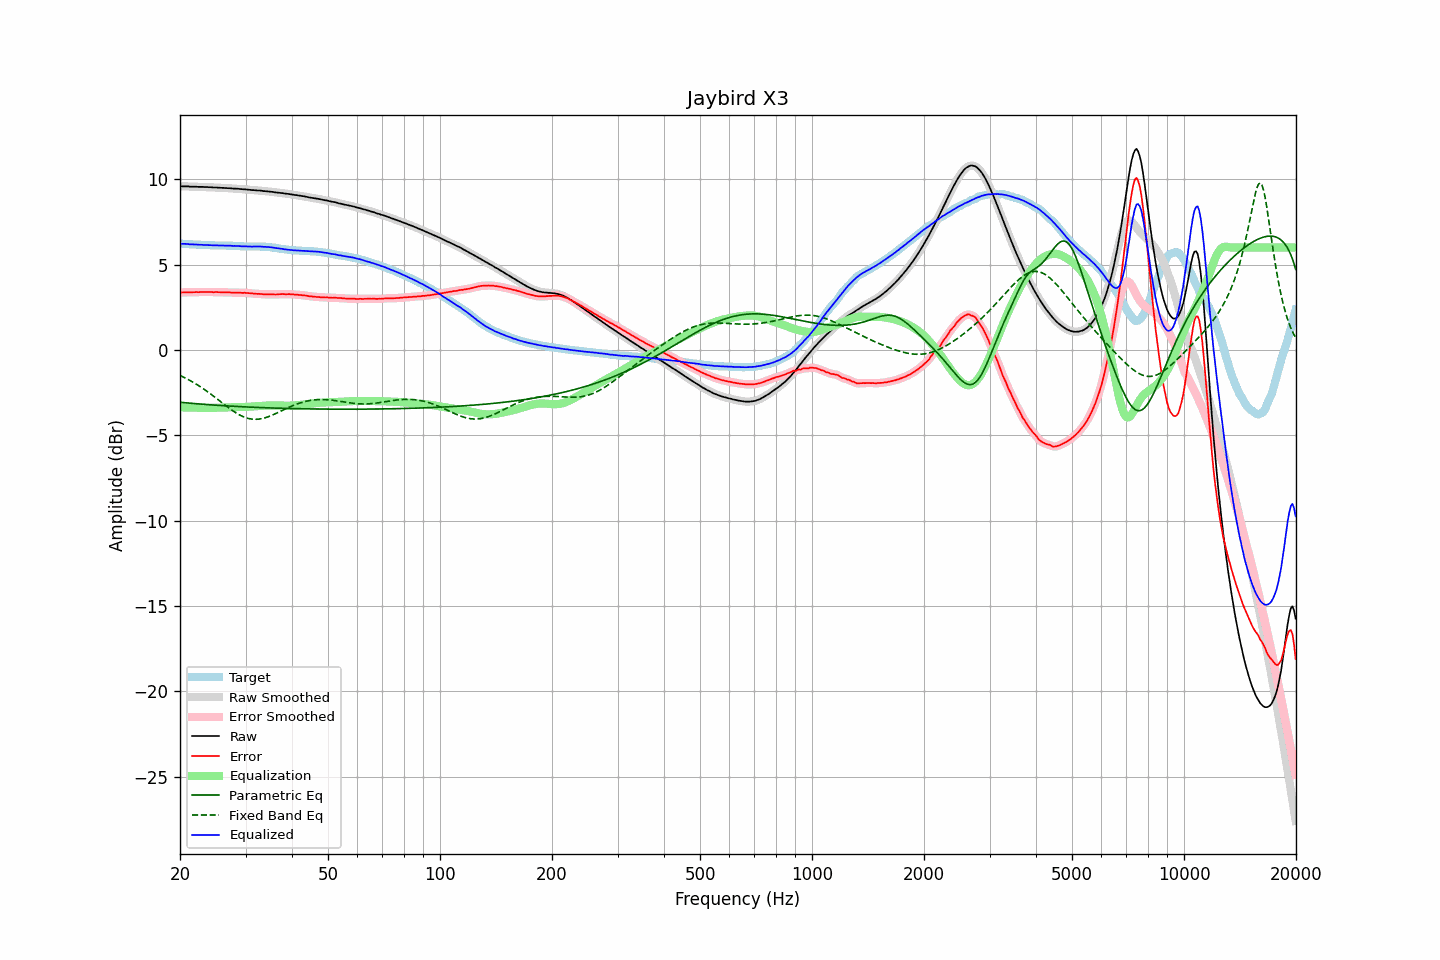

The table this chart was drawn from, first rows:
frequency, raw, error, smoothed, error_smoothed, equalization, parametric_eq, fixed_band_eq, equalized_raw, equalized_smoothed, target
20.00, 9.58, 3.36, 9.58, 3.36, -3.36, -3.06, -1.50, 6.22, 6.22, 6.22
20.20, 9.58, 3.36, 9.58, 3.36, -3.36, -3.07, -1.54, 6.22, 6.22, 6.22
20.40, 9.58, 3.37, 9.59, 3.37, -3.37, -3.08, -1.58, 6.22, 6.22, 6.21
20.61, 9.58, 3.37, 9.58, 3.37, -3.37, -3.09, -1.63, 6.21, 6.21, 6.21
20.81, 9.58, 3.38, 9.58, 3.38, -3.37, -3.10, -1.68, 6.21, 6.21, 6.20
21.02, 9.58, 3.38, 9.58, 3.38, -3.38, -3.11, -1.73, 6.21, 6.20, 6.20
21.23, 9.56, 3.37, 9.57, 3.38, -3.38, -3.12, -1.78, 6.19, 6.19, 6.19
21.44, 9.56, 3.37, 9.56, 3.37, -3.38, -3.12, -1.83, 6.18, 6.18, 6.19
21.66, 9.56, 3.38, 9.56, 3.38, -3.38, -3.13, -1.88, 6.18, 6.18, 6.18
21.87, 9.56, 3.38, 9.56, 3.38, -3.38, -3.14, -1.94, 6.18, 6.18, 6.18
22.09, 9.56, 3.39, 9.56, 3.39, -3.38, -3.15, -2.00, 6.18, 6.17, 6.17
22.31, 9.55, 3.38, 9.56, 3.39, -3.39, -3.16, -2.06, 6.17, 6.17, 6.17
22.54, 9.55, 3.38, 9.55, 3.39, -3.39, -3.16, -2.12, 6.16, 6.16, 6.17
22.76, 9.55, 3.39, 9.55, 3.39, -3.39, -3.17, -2.18, 6.16, 6.16, 6.16
22.99, 9.55, 3.40, 9.55, 3.39, -3.39, -3.18, -2.24, 6.16, 6.16, 6.16
23.22, 9.54, 3.40, 9.55, 3.40, -3.40, -3.19, -2.30, 6.15, 6.15, 6.15
23.45, 9.54, 3.40, 9.54, 3.40, -3.40, -3.19, -2.37, 6.15, 6.15, 6.15
23.69, 9.54, 3.40, 9.54, 3.40, -3.40, -3.20, -2.44, 6.15, 6.14, 6.15
23.92, 9.53, 3.40, 9.54, 3.40, -3.39, -3.21, -2.50, 6.14, 6.14, 6.14
24.16, 9.53, 3.40, 9.53, 3.39, -3.39, -3.22, -2.57, 6.14, 6.14, 6.13
24.40, 9.52, 3.39, 9.52, 3.39, -3.39, -3.22, -2.65, 6.13, 6.13, 6.13
24.65, 9.51, 3.38, 9.52, 3.39, -3.39, -3.23, -2.72, 6.12, 6.13, 6.13
24.89, 9.51, 3.39, 9.51, 3.39, -3.39, -3.24, -2.79, 6.13, 6.12, 6.12
25.14, 9.51, 3.39, 9.51, 3.39, -3.38, -3.24, -2.86, 6.13, 6.13, 6.12
25.39, 9.50, 3.38, 9.51, 3.39, -3.38, -3.25, -2.94, 6.12, 6.12, 6.12
25.65, 9.50, 3.38, 9.50, 3.38, -3.38, -3.25, -3.01, 6.12, 6.12, 6.12
25.91, 9.49, 3.37, 9.49, 3.37, -3.38, -3.26, -3.08, 6.12, 6.12, 6.12
26.16, 9.49, 3.37, 9.49, 3.37, -3.38, -3.27, -3.16, 6.12, 6.12, 6.12
26.43, 9.48, 3.37, 9.48, 3.37, -3.37, -3.27, -3.23, 6.11, 6.11, 6.12
26.69, 9.48, 3.38, 9.48, 3.37, -3.37, -3.28, -3.30, 6.11, 6.11, 6.11
26.96, 9.47, 3.37, 9.48, 3.37, -3.37, -3.28, -3.37, 6.11, 6.11, 6.11
27.23, 9.47, 3.37, 9.47, 3.37, -3.36, -3.29, -3.44, 6.11, 6.11, 6.10
27.50, 9.46, 3.36, 9.46, 3.36, -3.36, -3.29, -3.51, 6.10, 6.10, 6.10
27.77, 9.45, 3.35, 9.46, 3.36, -3.36, -3.30, -3.57, 6.09, 6.10, 6.10
28.05, 9.45, 3.36, 9.45, 3.35, -3.36, -3.31, -3.64, 6.10, 6.09, 6.09
28.33, 9.44, 3.35, 9.45, 3.36, -3.36, -3.31, -3.70, 6.09, 6.09, 6.09
28.62, 9.44, 3.35, 9.44, 3.36, -3.35, -3.32, -3.75, 6.09, 6.09, 6.09
28.90, 9.43, 3.36, 9.43, 3.35, -3.35, -3.32, -3.80, 6.08, 6.08, 6.08
29.19, 9.42, 3.35, 9.42, 3.35, -3.35, -3.33, -3.85, 6.07, 6.07, 6.08
29.48, 9.41, 3.34, 9.42, 3.35, -3.35, -3.33, -3.90, 6.07, 6.07, 6.07
29.78, 9.41, 3.35, 9.41, 3.34, -3.34, -3.33, -3.94, 6.07, 6.07, 6.06
30.08, 9.40, 3.34, 9.40, 3.34, -3.34, -3.34, -3.97, 6.07, 6.06, 6.06
30.38, 9.39, 3.33, 9.39, 3.34, -3.33, -3.34, -4.00, 6.06, 6.06, 6.06
30.68, 9.38, 3.33, 9.38, 3.33, -3.32, -3.35, -4.02, 6.06, 6.06, 6.06
30.99, 9.37, 3.32, 9.37, 3.32, -3.32, -3.35, -4.04, 6.05, 6.06, 6.06
31.30, 9.36, 3.31, 9.37, 3.31, -3.31, -3.36, -4.06, 6.05, 6.06, 6.05
31.61, 9.36, 3.30, 9.36, 3.30, -3.30, -3.36, -4.06, 6.06, 6.06, 6.06
31.93, 9.35, 3.29, 9.35, 3.29, -3.30, -3.36, -4.07, 6.06, 6.06, 6.06
32.24, 9.34, 3.29, 9.35, 3.29, -3.29, -3.37, -4.06, 6.06, 6.06, 6.06
32.57, 9.34, 3.29, 9.34, 3.28, -3.28, -3.37, -4.05, 6.06, 6.06, 6.06
32.89, 9.33, 3.28, 9.33, 3.28, -3.27, -3.38, -4.04, 6.06, 6.06, 6.05
33.22, 9.32, 3.27, 9.32, 3.27, -3.27, -3.38, -4.02, 6.05, 6.05, 6.05
33.55, 9.30, 3.25, 9.31, 3.26, -3.26, -3.38, -4.00, 6.04, 6.04, 6.05
33.89, 9.30, 3.26, 9.30, 3.26, -3.26, -3.39, -3.97, 6.04, 6.04, 6.05
34.23, 9.29, 3.26, 9.29, 3.25, -3.26, -3.39, -3.94, 6.04, 6.03, 6.03
34.57, 9.28, 3.25, 9.28, 3.26, -3.25, -3.39, -3.91, 6.03, 6.03, 6.03
34.92, 9.27, 3.26, 9.27, 3.26, -3.25, -3.40, -3.87, 6.02, 6.02, 6.02
35.27, 9.26, 3.26, 9.26, 3.26, -3.25, -3.40, -3.83, 6.01, 6.01, 6.00
35.62, 9.25, 3.26, 9.25, 3.25, -3.25, -3.40, -3.79, 6.00, 6.00, 5.99
35.97, 9.23, 3.24, 9.24, 3.25, -3.26, -3.41, -3.75, 5.98, 5.98, 5.99
... 635 more rows
